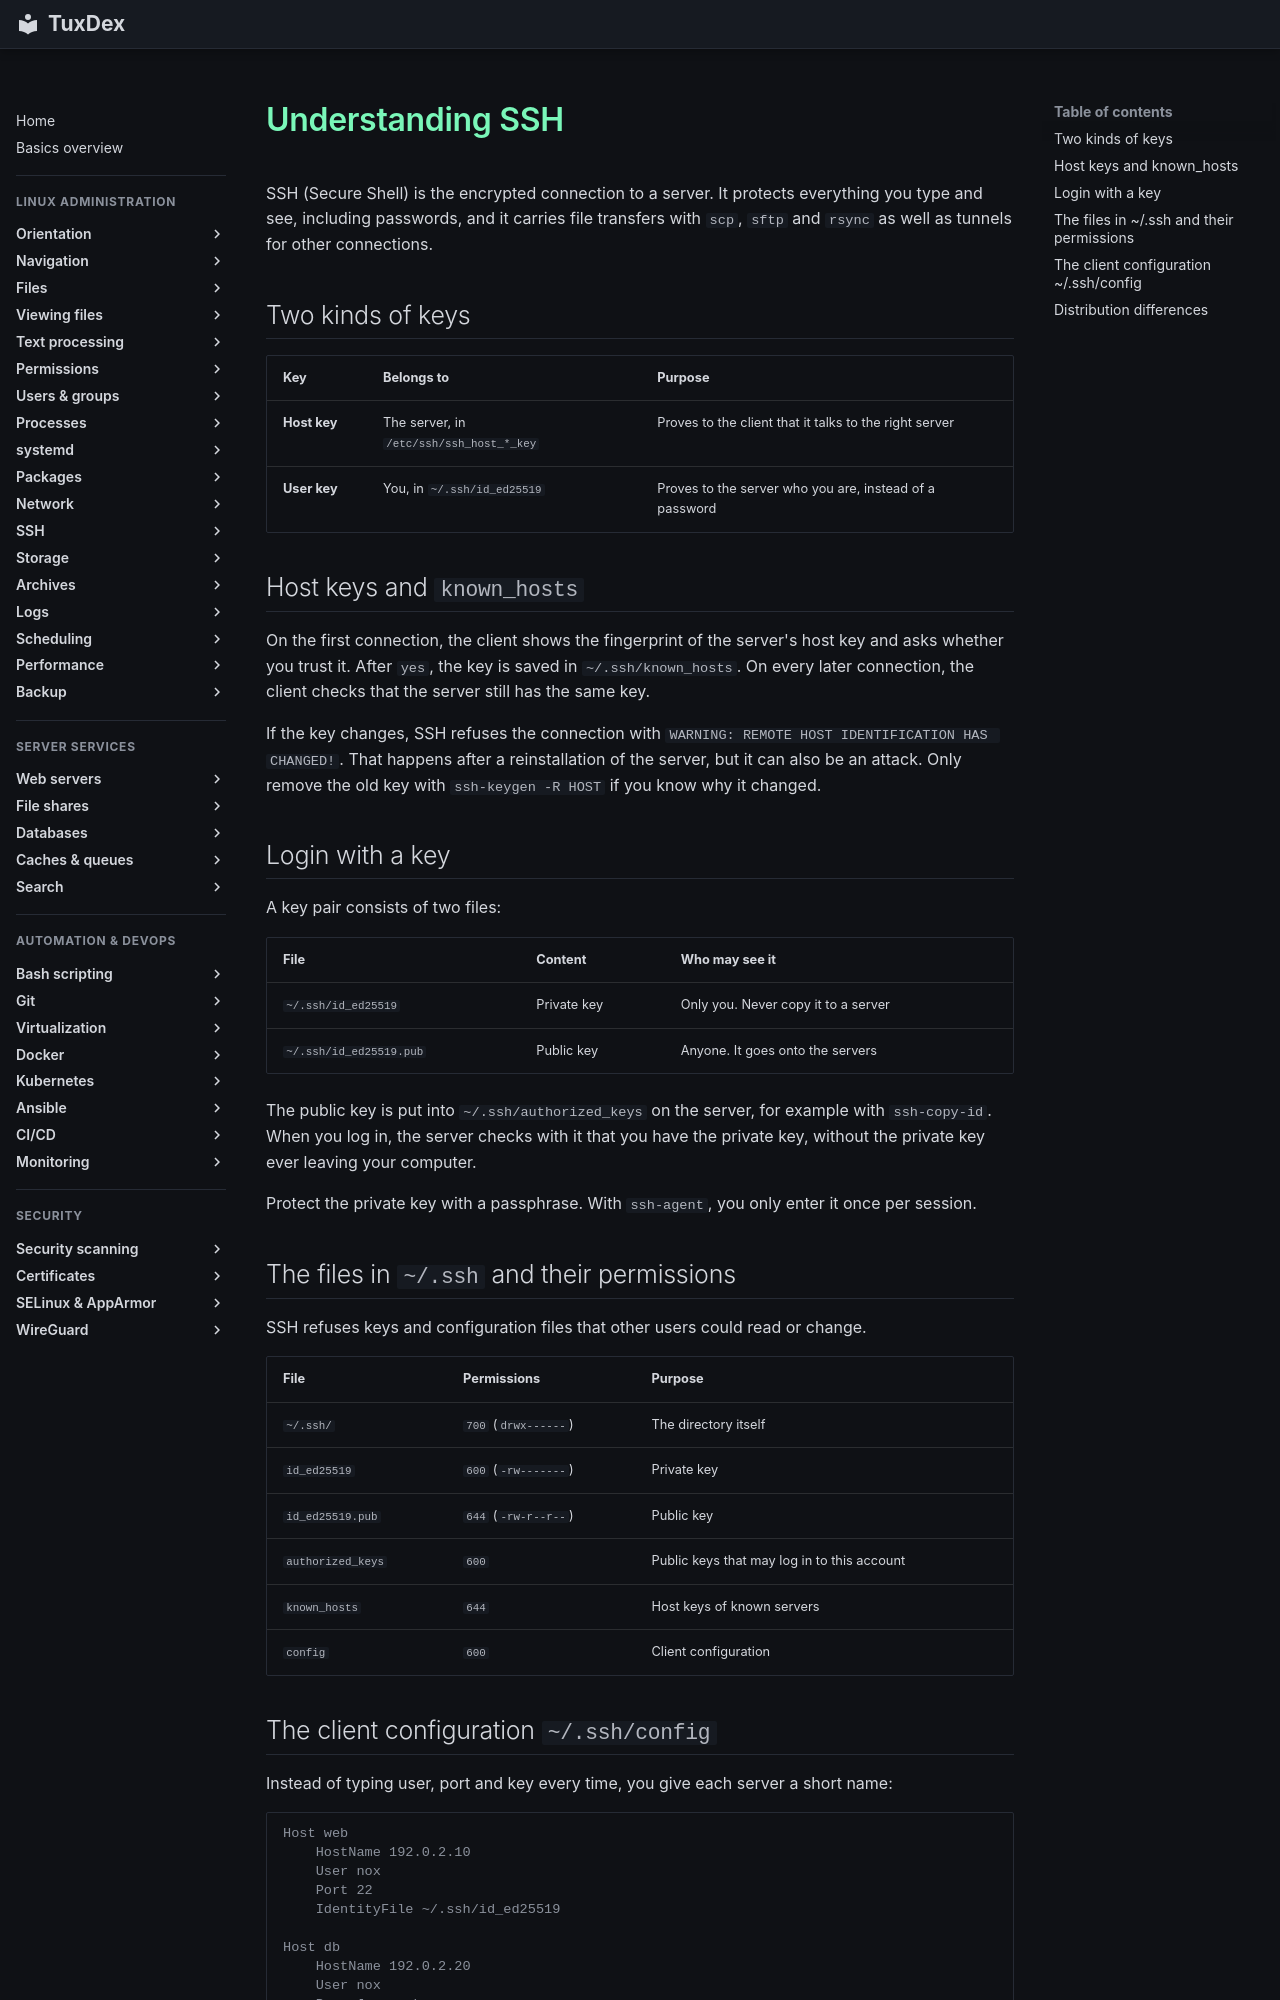

repository: Noxisan/tuxcodex · page: 12-ssh/basics.en/index.html · generator: mkdocs

# Understanding SSH

SSH (Secure Shell) is the encrypted connection to a server. It protects everything you
type and see, including passwords, and it carries file transfers with `scp`, `sftp` and
`rsync` as well as tunnels for other connections.

## Two kinds of keys

| Key | Belongs to | Purpose |
|-----|------------|---------|
| **Host key** | The server, in `/etc/ssh/ssh_host_*_key` | Proves to the client that it talks to the right server |
| **User key** | You, in `~/.ssh/id_ed25519` | Proves to the server who you are, instead of a password |

## Host keys and `known_hosts`

On the first connection, the client shows the fingerprint of the server's host key and
asks whether you trust it. After `yes`, the key is saved in `~/.ssh/known_hosts`. On every
later connection, the client checks that the server still has the same key.

If the key changes, SSH refuses the connection with
`WARNING: REMOTE HOST IDENTIFICATION HAS CHANGED!`. That happens after a reinstallation
of the server, but it can also be an attack. Only remove the old key with
`ssh-keygen -R HOST` if you know why it changed.

## Login with a key

A key pair consists of two files:

| File | Content | Who may see it |
|------|---------|----------------|
| `~/.ssh/id_ed25519` | Private key | Only you. Never copy it to a server |
| `~/.ssh/id_ed25519.pub` | Public key | Anyone. It goes onto the servers |

The public key is put into `~/.ssh/authorized_keys` on the server, for example with
`ssh-copy-id`. When you log in, the server checks with it that you have the private key,
without the private key ever leaving your computer.

Protect the private key with a passphrase. With `ssh-agent`, you only enter it once per
session.

## The files in `~/.ssh` and their permissions

SSH refuses keys and configuration files that other users could read or change.

| File | Permissions | Purpose |
|------|-------------|---------|
| `~/.ssh/` | `700` (`drwx------`) | The directory itself |
| `id_ed25519` | `600` (`-rw-------`) | Private key |
| `id_ed25519.pub` | `644` (`-rw-r--r--`) | Public key |
| `authorized_keys` | `600` | Public keys that may log in to this account |
| `known_hosts` | `644` | Host keys of known servers |
| `config` | `600` | Client configuration |
